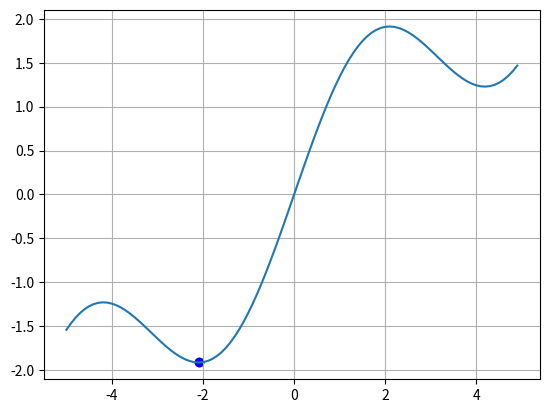

Python code for this plot:
'''
У алгоритма градиентного спуска есть один важный недостаток, он застрявает в локальных минимумах
наприер если звять функцию sin(x)+0.5*x, то в зависимости от начальной точки, алгоритм сойдется к 1 из точек минимума
'''
import time
import numpy as np
import matplotlib.pyplot as plt

def f(x):
    return np.sin(x)+0.5*x

def df(x):
    return np.cos(x) + 0.5

N = 20     # число итераций
xx = 0     # начальное значение или 2.5 (вообще любое, просто для 2 примера поближе ко 2 локальному минимуму)
lmd = 0.9  # шаг сходимости

x_plt = np.arange(-5.0, 5.0, 0.1)
f_plt = [f(x) for x in x_plt]

plt.ion()   # включение интерактивного режима отображения графиков
fig, ax = plt.subplots()    # Создание окна и осей для графика
ax.grid(True)   # отображение сетки на графике

ax.plot(x_plt, f_plt)                   # отображение параболы
point = ax.scatter(xx, f(xx), c='red')  # отображение точки красным цветом

mn = 100
for i in range(N):
    lmd = 1/min(i+1, mn)
    xx = xx - lmd*np.sign(df(xx))    # изменение аргумента на текущей итерации

    point.set_offsets([xx, f(xx)])  # отображение нового положения точки

    # перерисовка графика и задержка на 20 мс
    fig.canvas.draw()
    fig.canvas.flush_events()
    time.sleep(0.02)

plt.ioff()   # выключение интерактивного режима отображения графиков

print(xx)
ax.scatter(xx, f(xx), c='blue')
plt.show()